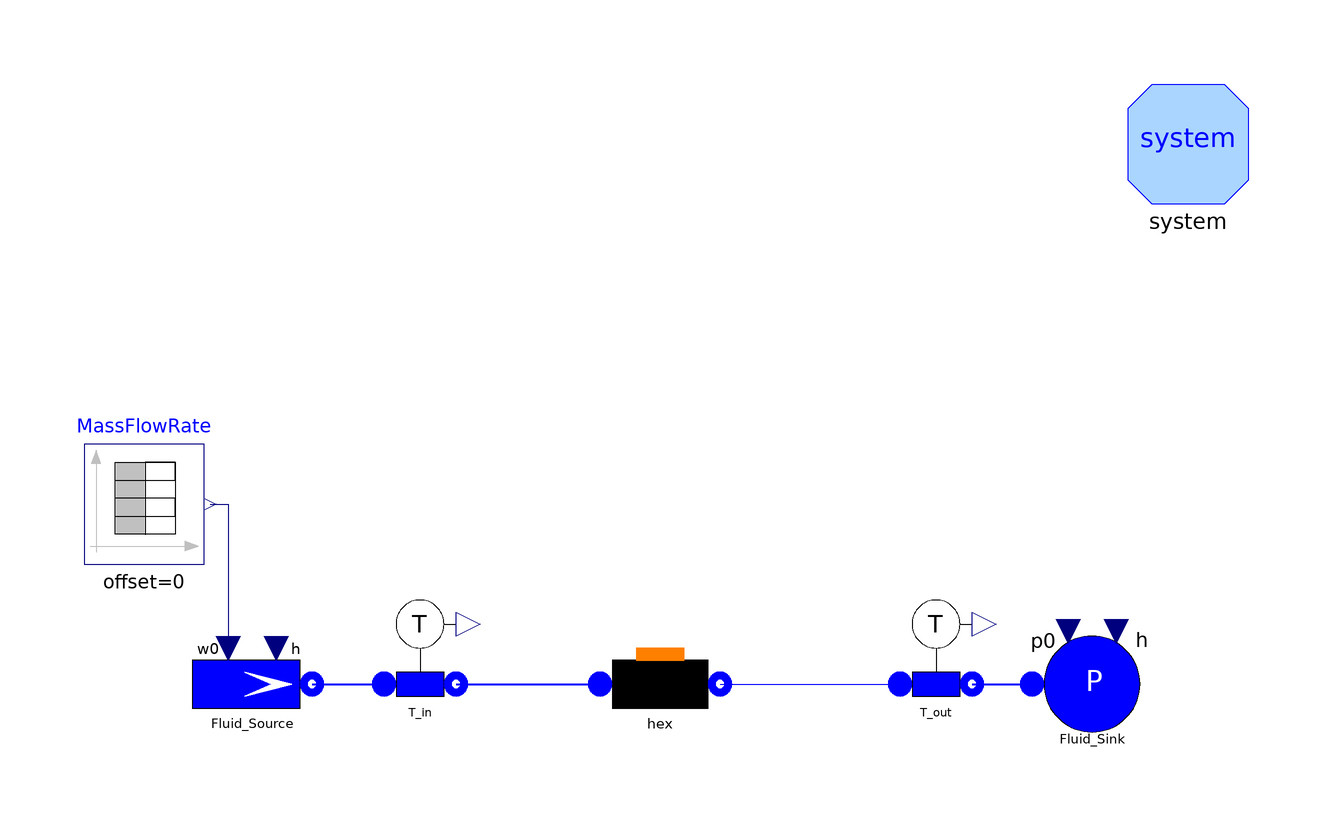

Above is the diagram view of the following Modelica model: its components placed by their Placement annotations and its connect equations drawn as lines.

model TestFlow1DfemG "Test case for Flow1Dfem"
      package Medium = Modelica.Media.Water.WaterIF97OnePhase_ph;
      // number of Nodes
      parameter Integer Nnodes=6;
      // total length
      parameter Modelica.SIunits.Length Lhex=10;
      // internal diameter
      parameter Modelica.SIunits.Diameter Dihex=0.02;
      // internal radius
      parameter Modelica.SIunits.Radius rhex=Dihex/2;
      // internal perimeter
      parameter Modelica.SIunits.Length omegahex=Modelica.Constants.pi*Dihex;
      // internal cross section
      parameter Modelica.SIunits.Area Ahex=Modelica.Constants.pi*rhex^2;
      // friction coefficient
      parameter Real Cfhex=0.005;
      // nominal (and initial) mass flow rate
      parameter Modelica.SIunits.MassFlowRate whex=0.3;
      // initial pressure
      parameter Modelica.SIunits.Pressure phex=2e5;
      // initial inlet specific enthalpy
      parameter Modelica.SIunits.SpecificEnthalpy hinhex=1e5;
      // initial outlet specific enthalpy
      parameter Modelica.SIunits.SpecificEnthalpy houthex=1e5;

      //height of enthalpy step
      parameter Modelica.SIunits.SpecificEnthalpy deltah=41800;

      //height of power step
      parameter Modelica.SIunits.EnergyFlowRate W=41800*whex;

      ThermoPower3.Water.SourceW Fluid_Source(
        p0=phex,
        w0=whex,
        h=hinhex + deltah) annotation (Placement(transformation(extent={{-76,-10},
                {-56,10}}, rotation=0)));
      ThermoPower3.Water.SinkP Fluid_Sink(p0=phex/2, h=hinhex) annotation (
          Placement(transformation(extent={{64,-10},{84,10}}, rotation=0)));
      Water.Flow1Dfem hex(
        N=Nnodes,
        L=Lhex,
        omega=omegahex,
        Dhyd=Dihex,
        A=Ahex,
        wnom=whex,
        Cfnom=Cfhex,
        DynamicMomentum=false,
        hstartin=hinhex,
        hstartout=houthex,
        redeclare package Medium = Medium,
        FFtype=ThermoPower3.Choices.Flow1D.FFtypes.Cfnom,
        initOpt=ThermoPower3.Choices.Init.Options.noInit,
        ML=0.5,
        dpnom=100000) annotation (Placement(transformation(extent={{-8,-10},{12,
                10}}, rotation=0)));
      ThermoPower3.Water.SensT T_in(redeclare package Medium = Medium)
        annotation (Placement(transformation(extent={{-48,-6},{-28,14}},
              rotation=0)));
      Modelica.Blocks.Sources.TimeTable MassFlowRate(
        offset=0,
        startTime=0,
        table=[0, whex; 19.5, whex; 20.5, -whex; 40, -whex; 41, 0; 100, 0])
        annotation (Placement(transformation(extent={{-94,20},{-74,40}},
              rotation=0)));
      ThermoPower3.Water.SensT T_out(redeclare package Medium = Medium)
        annotation (Placement(transformation(extent={{38,-6},{58,14}}, rotation=
               0)));
      inner System system
        annotation (Placement(transformation(extent={{80,80},{100,100}})));
    equation
      connect(T_in.outlet, hex.infl) annotation (Line(
          points={{-32,0},{-20,0},{-8,0}},
          color={0,0,255},
          thickness=0.5));
      connect(Fluid_Source.flange, T_in.inlet) annotation (Line(
          points={{-56,0},{-44,0}},
          color={0,0,255},
          thickness=0.5));
      connect(T_out.outlet, Fluid_Sink.flange) annotation (Line(
          points={{54,0},{64,0}},
          color={0,0,255},
          thickness=0.5));
      connect(MassFlowRate.y, Fluid_Source.in_w0)
        annotation (Line(points={{-73,30},{-70,30},{-70,6}}, color={0,0,127}));
      connect(hex.outfl, T_out.inlet) annotation (Line(
          points={{12,0},{42,0}},
          color={0,0,255},
          smooth=Smooth.None));
      annotation (
        Diagram(graphics),
        experiment(StopTime=100, Tolerance=1e-006),
        Documentation(info="<HTML>
<p>The model is designed to test the component  <tt>Flow1Dfem</tt> (fluid side of a heat exchanger, finite element method).<br>
This model represent the fluid side of a heat exchanger with an applied external heat flow. The operating fluid is liquid water.<br> 
During the simulation, the inlet specific enthalpy, heat flux and mass flow rate are changed:
<ul>
    <li>t=0 s, Step variation of the specific enthalpy of the fluid entering the heat exchanger. The outlet temperature should undergo a step change 10 s later.</li>
    <li>t=30 s, Step variation of the thermal flow entering the heat exchanger lateral surface. The outlet temperature should undergo a ramp change lasting 10 s</li> 
    <li>t=50 s, Step variation of the mass flow rate entering the heat exchanger. Again, the outlet temperature should undergo a ramp change lasting 10s</li> 
</ul>
<p>
Simulation Interval = [0...80] sec <br> 
Integration Algorithm = DASSL <br>
Algorithm Tolerance = 1e-6 
</p>
</HTML>", revisions="<html>
<ul>
    <li><i>1 Oct 2003</i> by <a href=\"mailto:francesco.schiavo@polimi.it\">Francesco Schiavo</a>:<br> 
    First release.</li>
</ul>
</html>"),
        experimentSetupOutput);
    end TestFlow1DfemG;